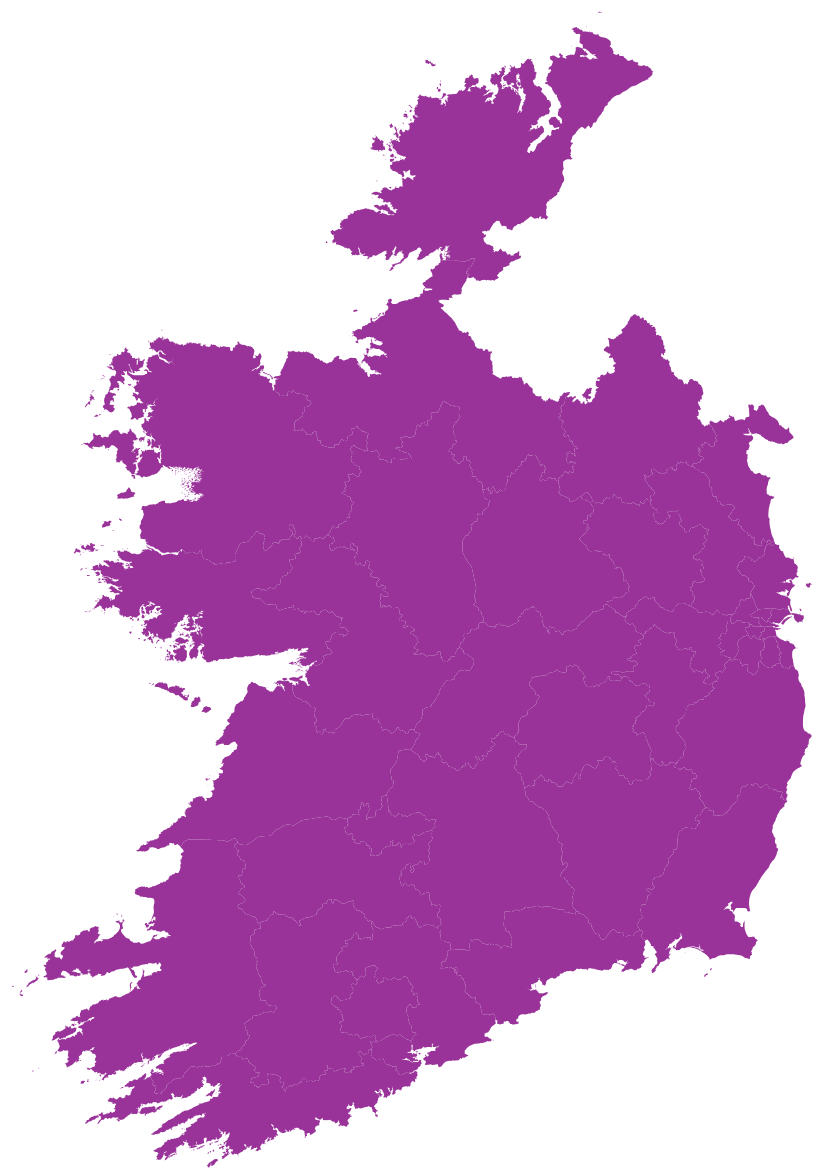
D3 v4 page, settled after 480 driven frames (8 s of simulated time); the page loaded 1 data file(s).


var BranchMap = (function() {
    var width = 960, height = 1160, active = d3.select(null), path, zoom, g;
    var svg = d3.select("body").append("svg").attr("width", width).attr("height", height);

    function drawIreland() {
        d3.json("boundaries.json", function(error, geo) {
            if (error) throw error;
            var obj = {type: "GeometryCollection", geometries: geo.objects.boundaries.geometries};
            var ireland = topojson.feature(geo, obj);
            console.log(ireland);
            drawCollection(ireland);
        });
    }

    function drawCollection(collection) {
        var plot = svg.append('g').attr("class", "map-g");
        g = plot;
        plot.append("rect")
            .attr("class", "background")
            .attr("x", 0)
            .attr("y", 0)
            .attr("width", width)
            .attr("height", height)
            .on("click", reset);   
        
        zoom = d3.zoom()
            .scaleExtent([1,8])
            .on("zoom", zoomed);

        path = d3.geoPath()
            .projection(d3.geoMercator()
            .fitSize([width, height], collection));

        var constituencies = plot.append("g").attr("class","constituencies-g");
        constituencies.selectAll("path")
            .data(collection.features)
            .enter().append("path")
            .attr("d", path)
            .attr("class", "constituency feature");

        var features = plot.selectAll(".feature")
            .on("click", clicked);        
    }

    function clicked(d) {
        console.log(d.properties.MAX_CON_NAME);
        if(active.node() === this) return reset();
        active.classed("active", false);
        active = d3.select(this).classed("active", true);

        var bounds = path.bounds(d),
            dx = bounds[1][0] - bounds[0][0],
            dy = bounds[1][1] - bounds[0][1],
            x = (bounds[0][0] + bounds[1][0]) / 2,
            y = (bounds[0][1] + bounds[1][1]) / 2,
            scale = Math.max(1, Math.min(8, 0.9 / Math.max(dx / width, dy / height))),
            translate = [width / 2 - scale * x, height / 2 - scale * y];
        svg.transition().duration(750)
            .call(zoom.transform, d3.zoomIdentity.translate(translate[0],translate[1]).scale(scale));
    }

    function reset() {
        active.classed("active", false);
        active = d3.select(null);
        svg.transition().duration(750)
            .call( zoom.transform, d3.zoomIdentity );
    }

    function zoomed() {
        g.style("stroke-width", 1.5 / d3.event.transform.k + "px");
        g.attr("transform", d3.event.transform);
    }

    return { 
        DrawIreland: drawIreland 
    }
})();   

BranchMap.DrawIreland();


### data: boundaries.json
{
 "type": "Topology",
 "objects": {
  "boundaries": {
   "type": "GeometryCollection",
   "geometries": [
    "{... 3 keys}",
    "{... 3 keys}",
    "{... 3 keys}",
    "{... 3 keys}",
    "{... 3 keys}",
    "{... 3 keys}",
    "{... 3 keys}",
    "{... 3 keys}",
    "... 32 more items"
   ]
  }
 },
 "arcs": [
  [
   [
    3739,
    2159
   ],
   [
    -1,
    0
   ],
   [
    1,
    0
   ]
  ],
  [
   [
    3739,
    2159
   ],
   [
    0,
    -1
   ],
   [
    0,
    -1
   ],
   [
    1,
    0
   ],
   [
    1,
    0
   ],
   [
    1,
    0
   ],
   [
    1,
    0
   ],
   [
    0,
    1
   ],
   "... 88 more items"
  ],
  [
   [
    3810,
    2170
   ],
   [
    0,
    1
   ]
  ],
  [
   [
    3810,
    2171
   ],
   [
    1,
    0
   ],
   [
    1,
    0
   ],
   [
    1,
    0
   ],
   [
    1,
    0
   ],
   [
    0,
    1
   ],
   [
    0,
    1
   ],
   [
    0,
    1
   ],
   "... 81 more items"
  ],
  [
   [
    3864,
    2158
   ],
   [
    1,
    0
   ],
   [
    -1,
    0
   ]
  ],
  [
   [
    3864,
    2158
   ],
   [
    0,
    -1
   ],
   [
    0,
    -1
   ],
   [
    1,
    -1
   ],
   [
    1,
    0
   ],
   [
    0,
    -1
   ],
   [
    1,
    0
   ],
   [
    1,
    0
   ],
   "... 9 more items"
  ],
  [
   [
    3876,
    2153
   ],
   [
    0,
    1
   ],
   [
    0,
    -1
   ]
  ],
  [
   [
    3876,
    2153
   ],
   [
    1,
    0
   ],
   [
    0,
    -1
   ],
   [
    0,
    -1
   ],
   [
    1,
    0
   ],
   [
    0,
    -1
   ],
   [
    1,
    0
   ],
   [
    0,
    -1
   ],
   "... 149 more items"
  ],
  "... 4,182 more items"
 ],
 "bbox": [
  -10.66,
  51.42,
  -5.996,
  55.45
 ],
 "transform": {
  "scale": [
   0.0009335,
   0.0008055
  ],
  "translate": [
   -10.66,
   51.42
  ]
 }
}